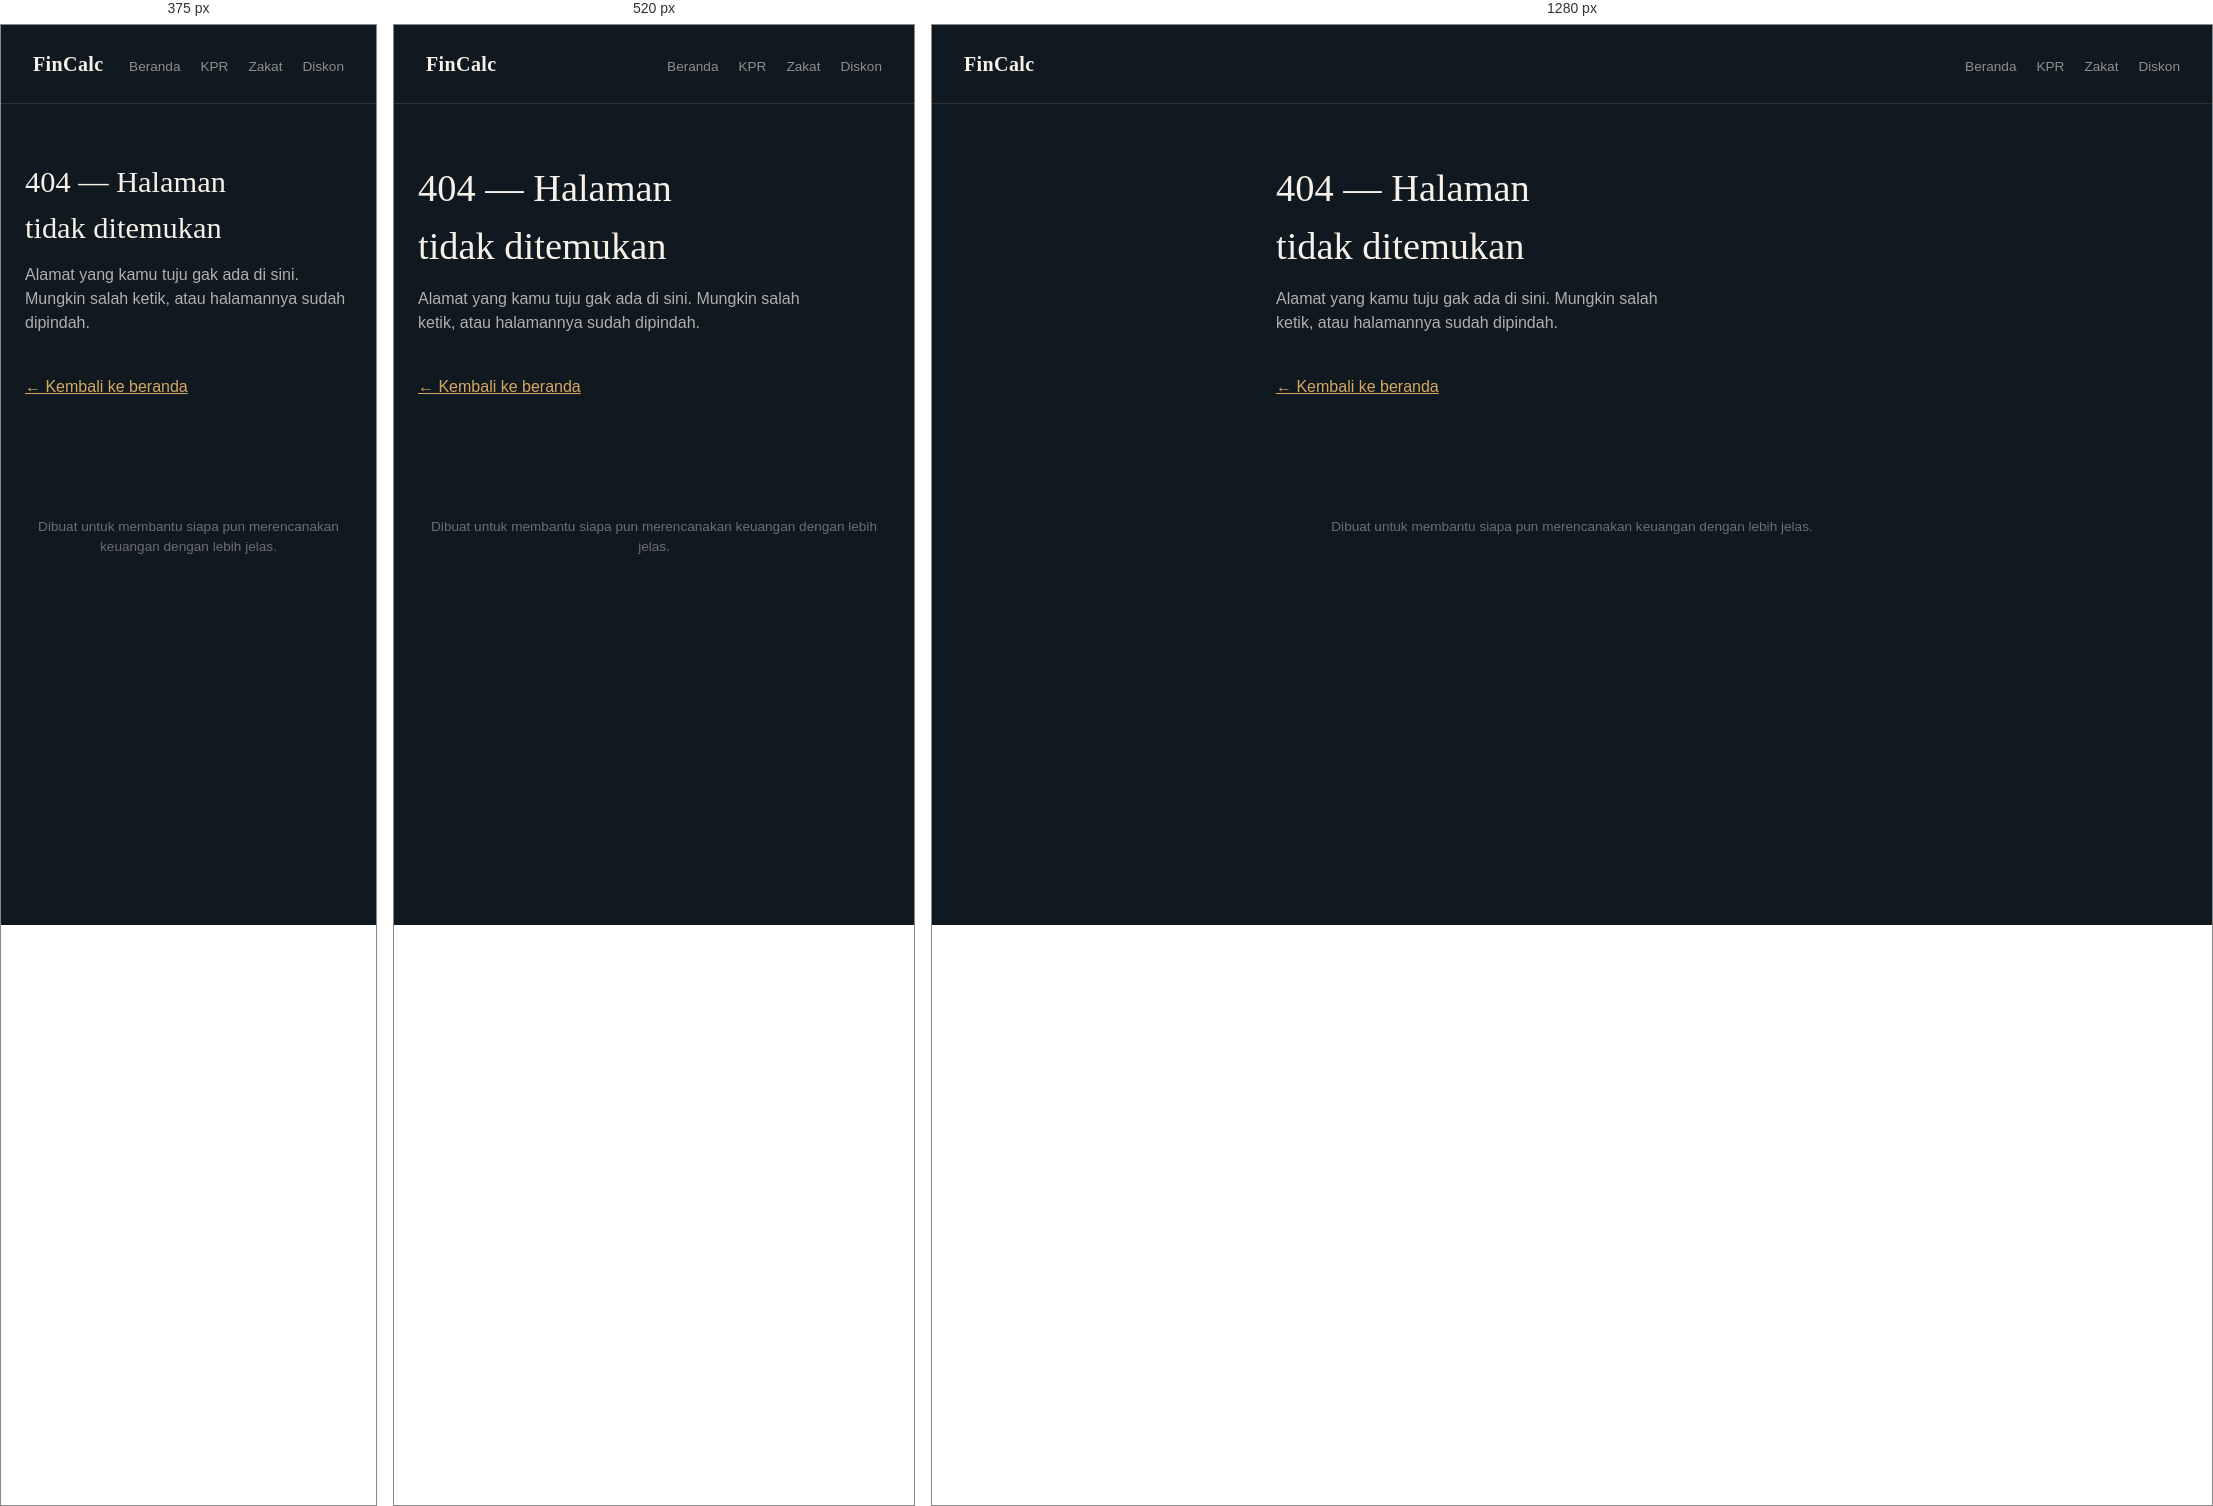
Rendered at 375 px, 520 px and 1280 px, left to right.

<!-- file: 404.html -->
<!DOCTYPE html>
<html lang="id">
<head>
  <meta charset="UTF-8" />
  <meta name="viewport" content="width=device-width, initial-scale=1.0" />
  <title>Halaman Tidak Ditemukan — FinCalc</title>
  <meta name="description" content="Halaman yang kamu cari tidak ditemukan." />
  <link rel="preconnect" href="https://fonts.googleapis.com">
  <link href="https://fonts.googleapis.com/css2?family=Fraunces:opsz,wght@9..144,500;9..144,600&family=IBM+Plex+Sans:wght@400;500;600&family=IBM+Plex+Mono:wght@500;600&display=swap" rel="stylesheet">
  <link rel="stylesheet" href="../css/base.css" />
  <link rel="stylesheet" href="../css/home.css" />
</head>
<body>

  <header class="topbar">
    <div class="topbar__mark"><a href="/">FinCalc</a></div>
    <nav class="topbar__nav">
      <a href="/">Beranda</a>
      <a href="/kpr">KPR</a>
      <a href="/zakat">Zakat</a>
      <a href="/diskon">Diskon</a>
    </nav>
  </header>

  <main class="page">
    <section class="intro">
      <h1>404 — Halaman tidak ditemukan</h1>
      <p>
        Alamat yang kamu tuju gak ada di sini. Mungkin salah ketik,
        atau halamannya sudah dipindah.
      </p>
    

    <p style="margin-top: 40px;"><a href="/" style="color: var(--brass-bright);">&larr; Kembali ke beranda</a></p>
  </main>

  <footer class="footer">
    <p>Dibuat untuk membantu siapa pun merencanakan keuangan dengan lebih jelas.</p>
  </footer>

</body>
</html>

/* @media block from base.css */
@media (max-width: 480px) {
  .intro h1 { font-size: 1.9rem; }
}

/* @media block from home.css */
@media (max-width: 560px) {
  .daftar-kalkulator { grid-template-columns: 1fr; }
  .hero h1 { font-size: 2rem; }
}